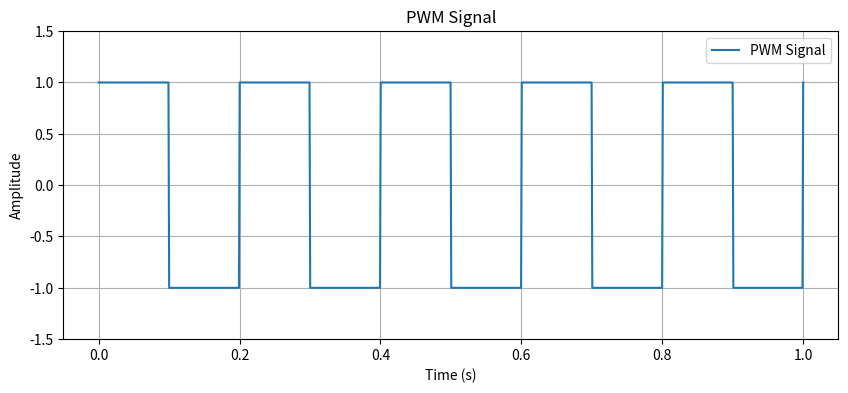
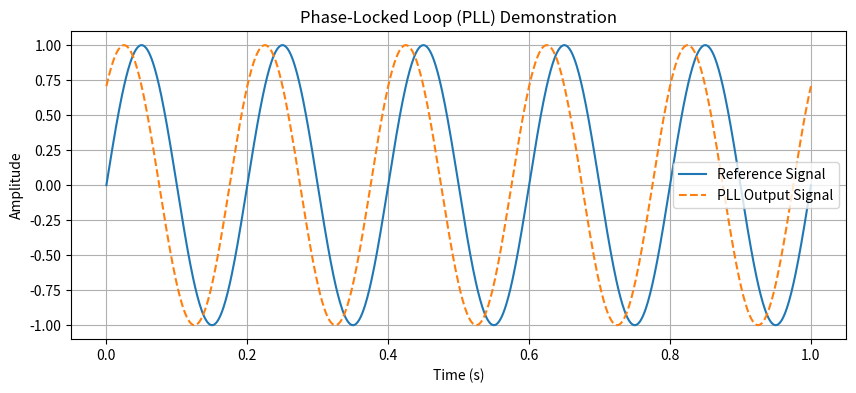
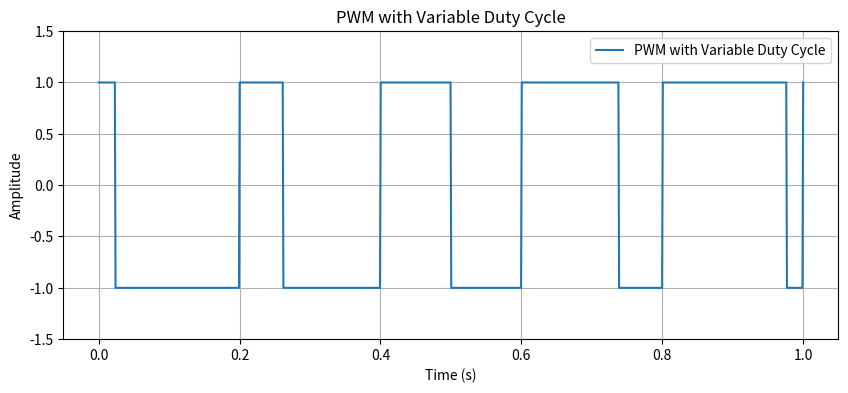

Here is the Python script that generated these plots, in order:
import numpy as np
import matplotlib.pyplot as plt
import scipy.signal as signal

# Create a time vector
t = np.linspace(0, 1, 1000)

# Generate a PWM signal
freq = 5  # Hz
duty_cycle = 50  # %
pwm_signal = signal.square(2 * np.pi * freq * t, duty=duty_cycle / 100)

# Plot PWM signal
plt.figure(figsize=(10, 4))
plt.plot(t, pwm_signal, label='PWM Signal')
plt.ylim(-1.5, 1.5)
plt.xlabel('Time (s)')
plt.ylabel('Amplitude')
plt.title('PWM Signal')
plt.legend()
plt.grid()
plt.show()

# Generate PLL demonstration
# Reference signal
ref_freq = 5  # Hz
ref_signal = np.sin(2 * np.pi * ref_freq * t)

# Simulated PLL output signal (phase-locked)
pll_freq = 5  # Hz
pll_signal = np.sin(2 * np.pi * pll_freq * t + np.pi / 4)  # Slight phase shift

# Plot reference and PLL signals
plt.figure(figsize=(10, 4))
plt.plot(t, ref_signal, label='Reference Signal')
plt.plot(t, pll_signal, label='PLL Output Signal', linestyle='dashed')
plt.xlabel('Time (s)')
plt.ylabel('Amplitude')
plt.title('Phase-Locked Loop (PLL) Demonstration')
plt.legend()
plt.grid()
plt.show()

# Additional Example: PWM with Variable Duty Cycle
# Define varying duty cycle
duty_cycles = np.linspace(10, 90, len(t))
pwm_variable = signal.square(2 * np.pi * freq * t, duty=duty_cycles / 100)

# Plot PWM with variable duty cycle
plt.figure(figsize=(10, 4))
plt.plot(t, pwm_variable, label='PWM with Variable Duty Cycle')
plt.ylim(-1.5, 1.5)
plt.xlabel('Time (s)')
plt.ylabel('Amplitude')
plt.title('PWM with Variable Duty Cycle')
plt.legend()
plt.grid()
plt.show()